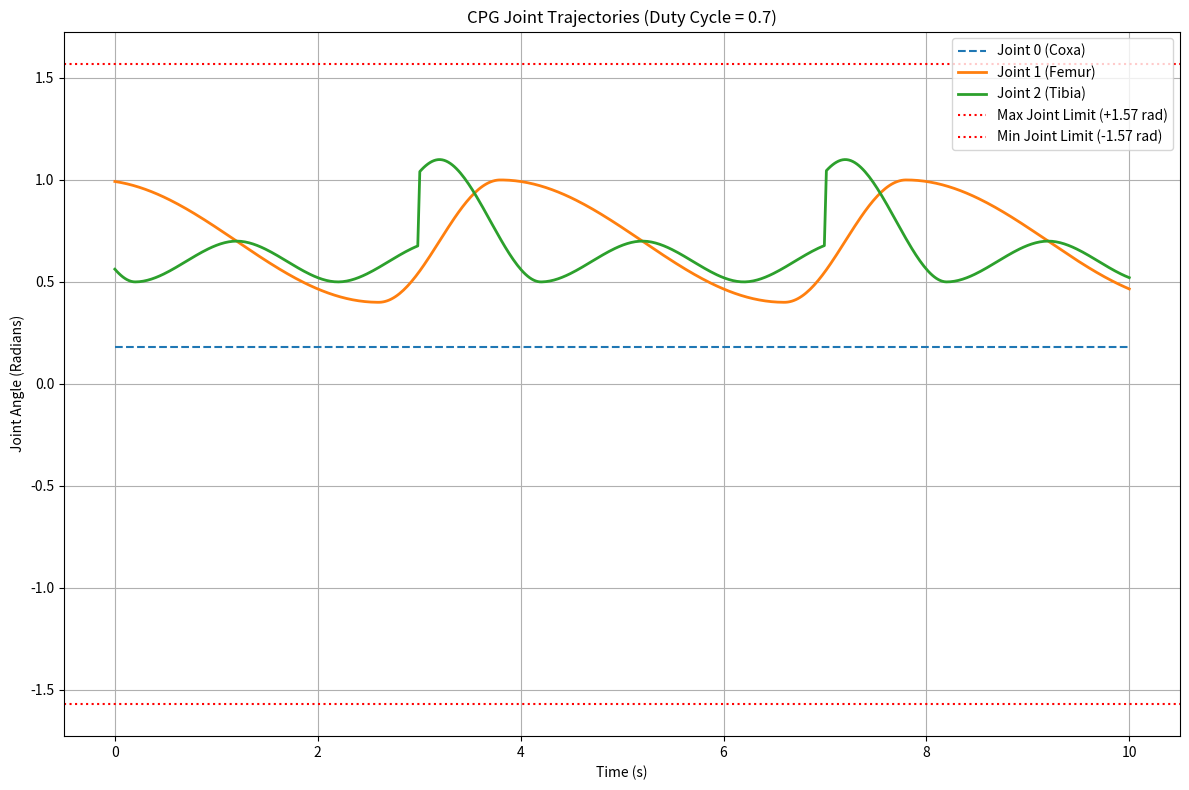

Python code for this plot:
import numpy as np
import matplotlib.pyplot as plt

def F_L(phi, d):
    """
    Duty cycle filter to warp the phase.
    """
    phi_2pi = np.mod(phi, 2 * np.pi)
    
    # Create an array of the same shape to store the results
    result = np.zeros_like(phi_2pi)
    
    # Condition 1: phi_2pi < 2*pi*d
    mask1 = phi_2pi < (2 * np.pi * d)
    result[mask1] = phi_2pi[mask1] / (2 * d)
    
    # Condition 2: otherwise
    mask2 = ~mask1
    result[mask2] = (phi_2pi[mask2] + 2 * np.pi * (1 - 2 * d)) / (2 * (1 - d))
    
    return result

def F_gamma(phi):
    """
    Polynomial filter for Joint 2 to create the double-peak stance/swing curve.
    Uses standard 3rd order splines to ensure velocity continuity.
    """
    # Calculate normalized phase phi_N
    F_L_val = F_L(phi, 0.5) # The filter internally uses a balanced phase for the spline
    phi_N = 2 * ( (F_L_val / (2 * np.pi)) % 0.5 )
    
    result = np.zeros_like(phi_N)
    
    mask1 = phi_N < 0.5
    result[mask1] = -16 * (phi_N[mask1]**3) + 12 * (phi_N[mask1]**2)
    
    mask2 = ~mask1
    result[mask2] = 16 * ((phi_N[mask2] - 1)**3) + 12 * ((phi_N[mask2] - 1)**2)
    
    return result

def main():
    # --- Parameters derived from the paper's Table 1 ---
    omega = 0.25          # Frequency
    d = 0.7               # Duty Cycle [0.2, 0.8] -> 0.7 means long stance, short swing
    
    # Joint 0 Parameters
    a_0 = 0.0             # Target amplitude (static in the paper)
    o_0 = 0.18            # Target offset
    
    # Joint 1 Parameters
    a_1 = 0.3             # Target amplitude [0.0, 0.3]
    o_1 = 0.7             # Target offset [0.36, 1.06]
    psi_1 = 2 * np.pi * 0.05  # Phase shift 2*pi*[-0.1, 0.1]
    
    # Joint 2 Parameters
    a_2_1 = 0.2           # Target swing amplitude [0.0, 0.7]
    a_2_2 = 0.6           # Target stance amplitude [0.0, 0.7]
    o_2 = 0.5             # Target offset [0.85, 1.55]
    psi_2 = 2 * np.pi * -0.05 # Phase shift 2*pi*[-0.1, 0.1]
    
    # --- Time and Phase Simulation ---
    time = np.linspace(0, 10, 500)
    phi_0 = 2 * np.pi * omega * time
    phi_1 = phi_0 + psi_1
    phi_2 = phi_0 + psi_2

    # --- Compute Joint Angles ---
    # Joint 0 & 1
    theta_0 = a_0 * np.cos(F_L(phi_0, d)) + o_0
    theta_1 = a_1 * np.cos(F_L(phi_1, d)) + o_1
    
    # Joint 2 Amplitude Selection
    F_L_phi_2 = F_L(phi_2, d)
    a_2 = np.where(np.mod(F_L_phi_2, 2 * np.pi) < np.pi, a_2_1, a_2_2)
    
    # Joint 2 Angle
    theta_2 = a_2 * F_gamma(phi_2) + o_2

    # --- Plotting ---
    plt.figure(figsize=(12, 8))
    
    plt.plot(time, theta_0, label='Joint 0 (Coxa)', linestyle='--')
    plt.plot(time, theta_1, label='Joint 1 (Femur)', linewidth=2)
    plt.plot(time, theta_2, label='Joint 2 (Tibia)', linewidth=2)
    
    # Add horizontal lines for your robot's physical limits to easily check for clipping
    plt.axhline(y=1.5707, color='r', linestyle=':', label='Max Joint Limit (+1.57 rad)')
    plt.axhline(y=-1.5707, color='r', linestyle=':', label='Min Joint Limit (-1.57 rad)')

    plt.title(f"CPG Joint Trajectories (Duty Cycle = {d})")
    plt.xlabel("Time (s)")
    plt.ylabel("Joint Angle (Radians)")
    plt.legend()
    plt.grid(True)
    plt.tight_layout()
    plt.show()

if __name__ == "__main__":
    main()
